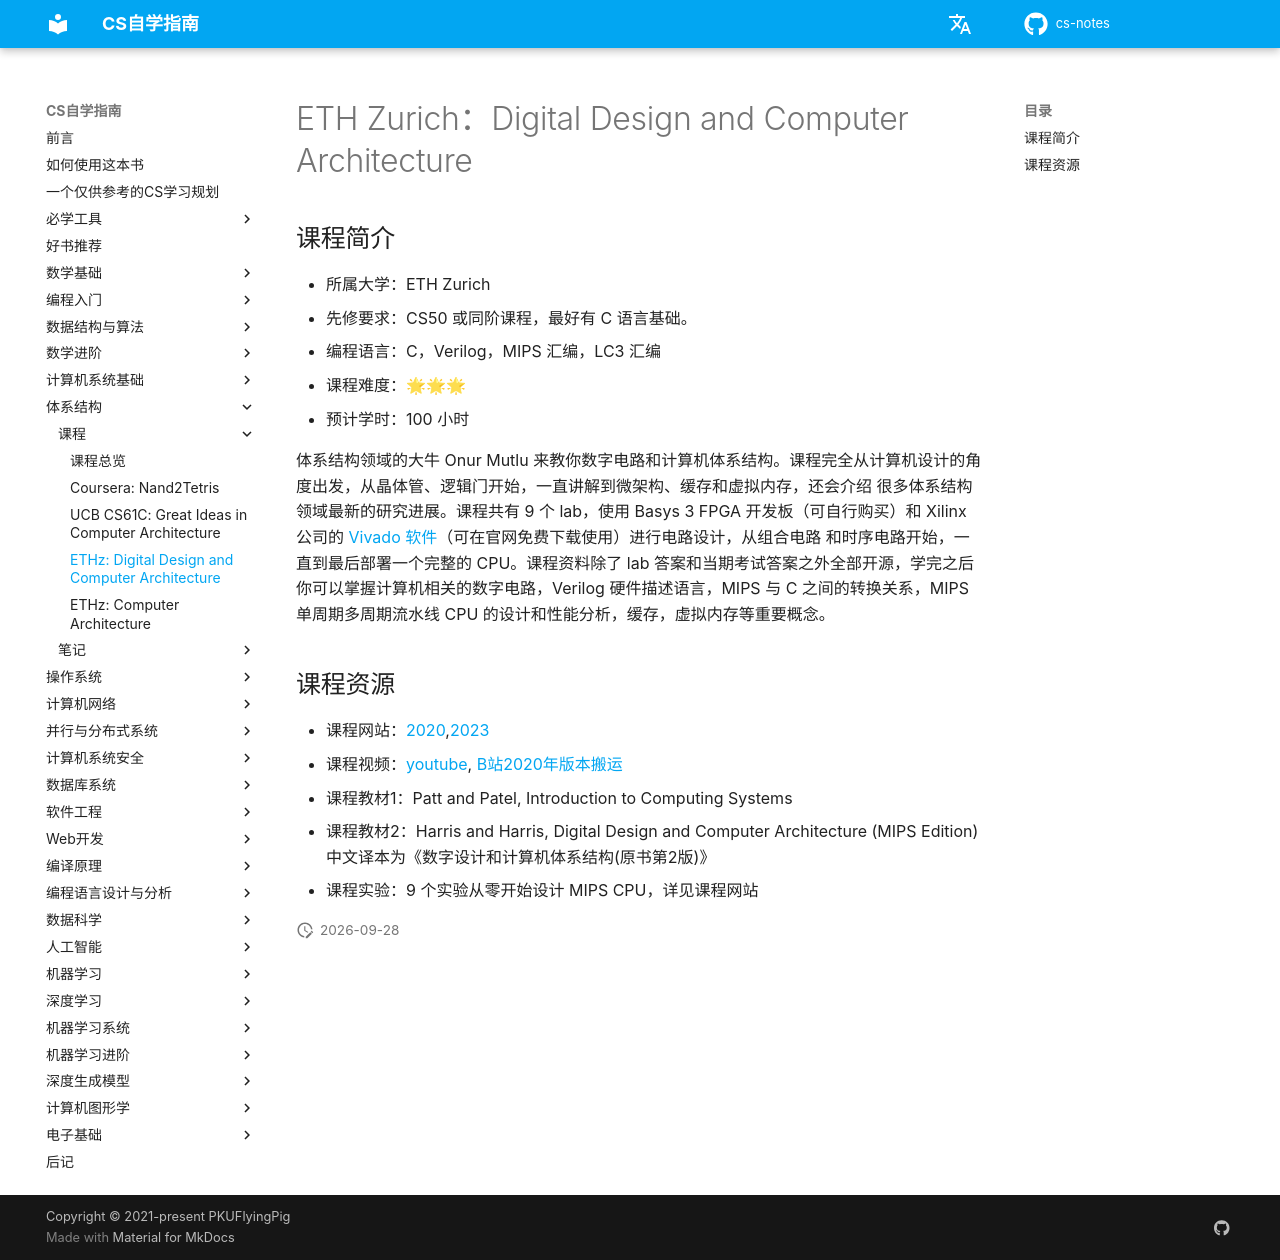

repository: mop74720-commits/cs-notes · page: 体系结构/DDCA/index.html · generator: mkdocs

# ETH Zurich：Digital Design and Computer Architecture

## 课程简介

- 所属大学：ETH Zurich
- 先修要求：CS50 或同阶课程，最好有 C 语言基础。
- 编程语言：C，Verilog，MIPS 汇编，LC3 汇编
- 课程难度：🌟🌟🌟
- 预计学时：100 小时

体系结构领域的大牛 Onur Mutlu 来教你数字电路和计算机体系结构。课程完全从计算机设计的角度出发，从晶体管、逻辑门开始，一直讲解到微架构、缓存和虚拟内存，还会介绍
很多体系结构领域最新的研究进展。课程共有 9 个 lab，使用 Basys 3 FPGA 开发板（可自行购买）和 Xilinx 公司的  [Vivado 软件](https://china.xilinx.com/products/design-tools/vivado.html)（可在官网免费下载使用）进行电路设计，从组合电路
和时序电路开始，一直到最后部署一个完整的 CPU。课程资料除了 lab 答案和当期考试答案之外全部开源，学完之后你可以掌握计算机相关的数字电路，Verilog 硬件描述语言，MIPS 与 C 之间的转换关系，MIPS 单周期多周期流水线 CPU 的设计和性能分析，缓存，虚拟内存等重要概念。

## 课程资源

- 课程网站：[2020](https://safari.ethz.ch/digitaltechnik/spring2020/),[2023](https://safari.ethz.ch/digitaltechnik/spring2023/)
- 课程视频：[youtube](https://www.youtube.com/playlist?list=PL5Q2soXY2Zi_FRrloMa2fUYWPGiZUBQo2), [B站2020年版本搬运](https://www.bilibili.com/video/BV1MA411s7qq/?vd_source=77d47fcb2bac41ab4ad02f265b3273cf)
- 课程教材1：Patt and Patel, Introduction to Computing Systems
- 课程教材2：Harris and Harris, Digital Design and Computer Architecture (MIPS Edition)
中文译本为《数字设计和计算机体系结构(原书第2版)》
- 课程实验：9 个实验从零开始设计 MIPS CPU，详见课程网站
